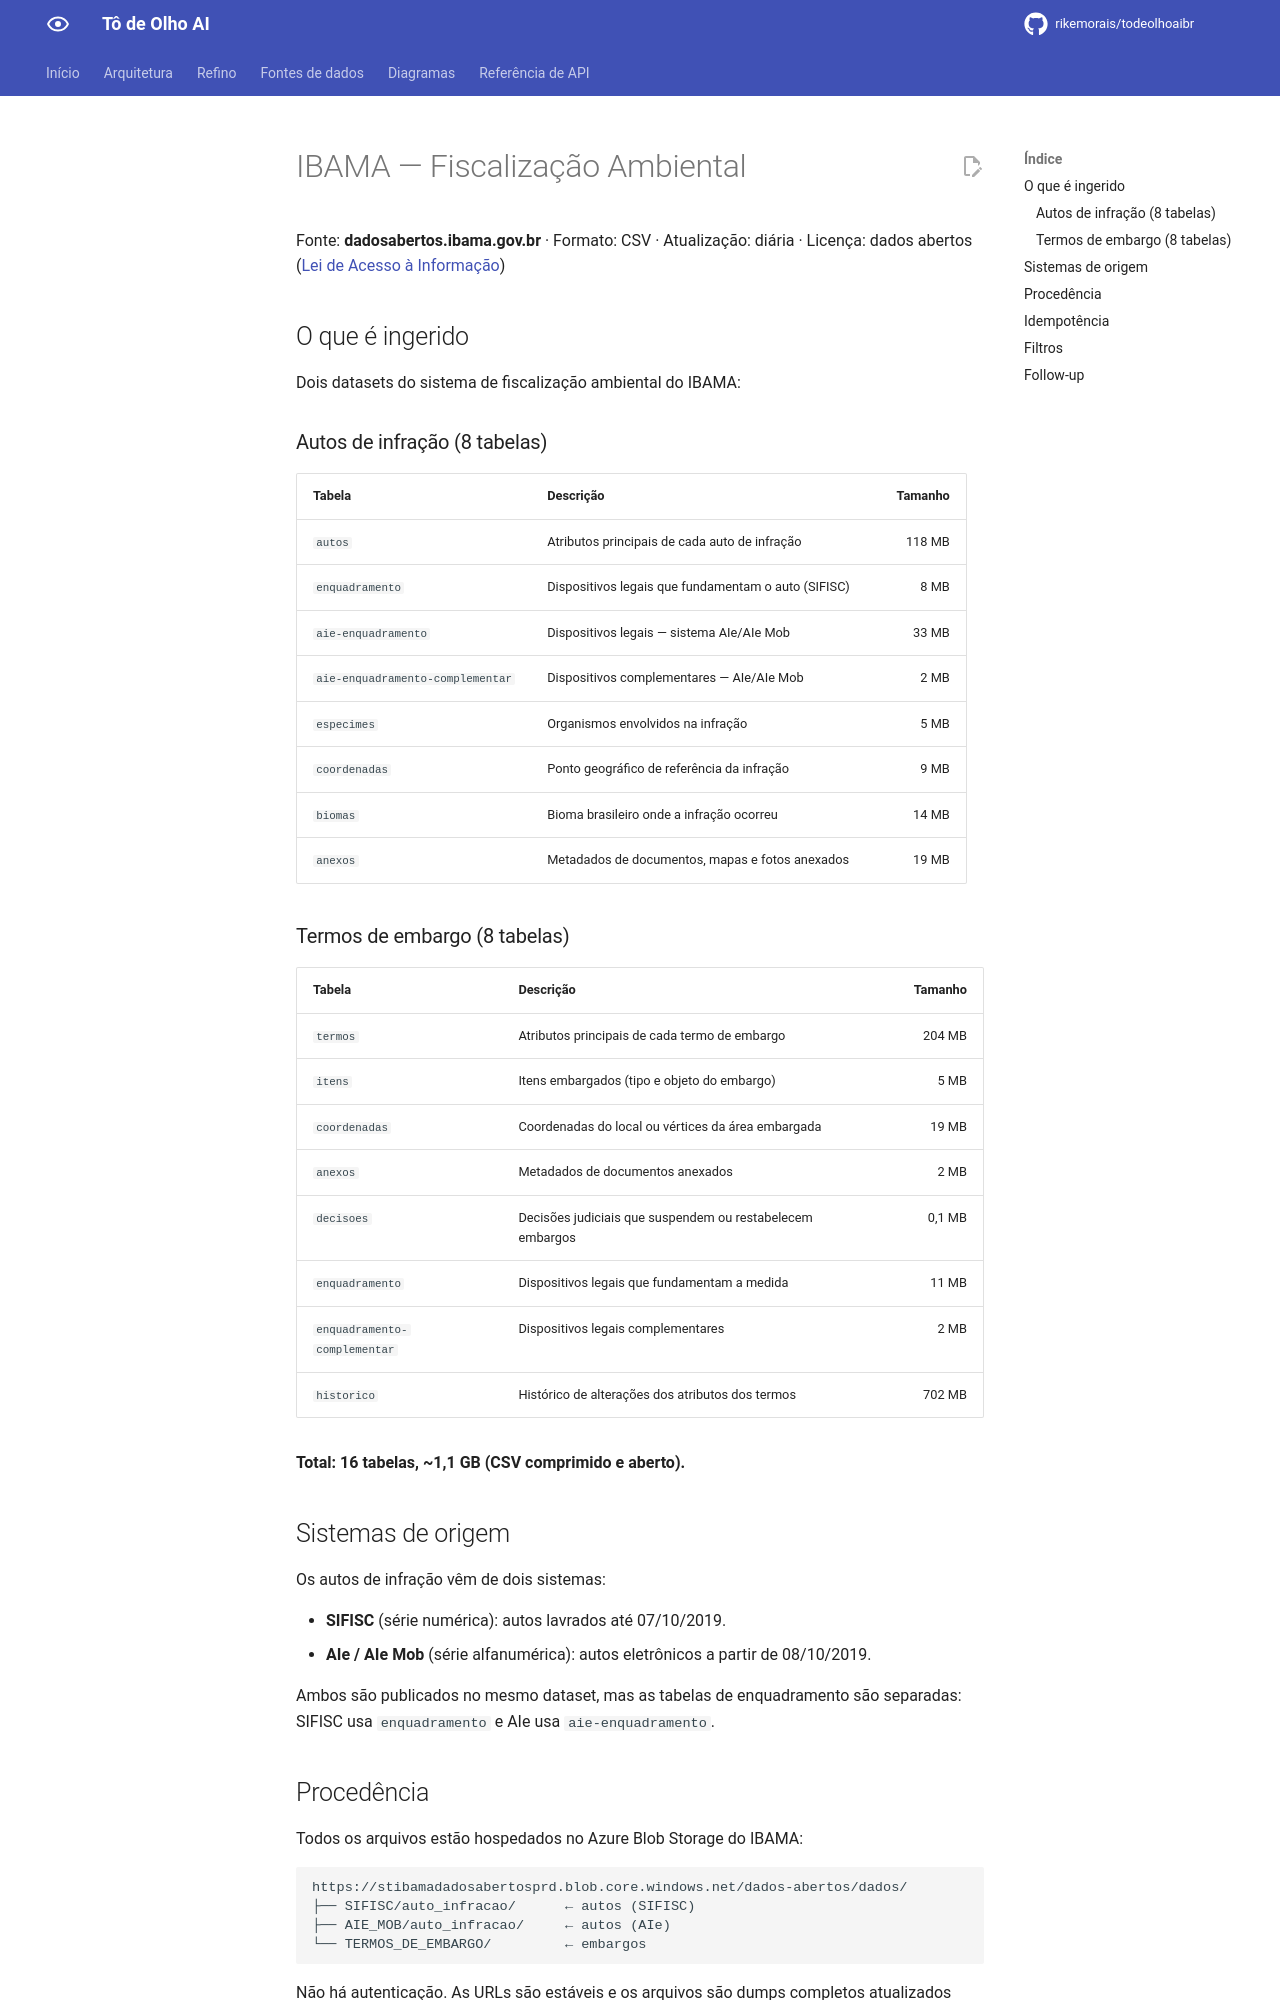

repository: rikemorais/todeolhoaibr · page: 0.118/fontes/ibama/index.html · generator: mkdocs

# IBAMA — Fiscalização Ambiental

Fonte: **dadosabertos.ibama.gov.br** · Formato: CSV · Atualização: diária ·
Licença: dados abertos ([Lei de Acesso à Informação](https://www.gov.br/acessoainformacao))

## O que é ingerido

Dois datasets do sistema de fiscalização ambiental do IBAMA:

### Autos de infração (8 tabelas)

| Tabela | Descrição | Tamanho |
|--------|-----------|--------:|
| `autos` | Atributos principais de cada auto de infração | 118 MB |
| `enquadramento` | Dispositivos legais que fundamentam o auto (SIFISC) | 8 MB |
| `aie-enquadramento` | Dispositivos legais — sistema AIe/AIe Mob | 33 MB |
| `aie-enquadramento-complementar` | Dispositivos complementares — AIe/AIe Mob | 2 MB |
| `especimes` | Organismos envolvidos na infração | 5 MB |
| `coordenadas` | Ponto geográfico de referência da infração | 9 MB |
| `biomas` | Bioma brasileiro onde a infração ocorreu | 14 MB |
| `anexos` | Metadados de documentos, mapas e fotos anexados | 19 MB |

### Termos de embargo (8 tabelas)

| Tabela | Descrição | Tamanho |
|--------|-----------|--------:|
| `termos` | Atributos principais de cada termo de embargo | 204 MB |
| `itens` | Itens embargados (tipo e objeto do embargo) | 5 MB |
| `coordenadas` | Coordenadas do local ou vértices da área embargada | 19 MB |
| `anexos` | Metadados de documentos anexados | 2 MB |
| `decisoes` | Decisões judiciais que suspendem ou restabelecem embargos | 0,1 MB |
| `enquadramento` | Dispositivos legais que fundamentam a medida | 11 MB |
| `enquadramento-complementar` | Dispositivos legais complementares | 2 MB |
| `historico` | Histórico de alterações dos atributos dos termos | 702 MB |

**Total: 16 tabelas, ~1,1 GB (CSV comprimido e aberto).**

## Sistemas de origem

Os autos de infração vêm de dois sistemas:

- **SIFISC** (série numérica): autos lavrados até 07/10/2019.
- **AIe / AIe Mob** (série alfanumérica): autos eletrônicos a partir de 08/10/2019.

Ambos são publicados no mesmo dataset, mas as tabelas de enquadramento são
separadas: SIFISC usa `enquadramento` e AIe usa `aie-enquadramento`.

## Procedência

Todos os arquivos estão hospedados no Azure Blob Storage do IBAMA:

```
https://stibamadadosabertosprd.blob.core.windows.net/dados-abertos/dados/
├── SIFISC/auto_infracao/      ← autos (SIFISC)
├── AIE_MOB/auto_infracao/     ← autos (AIe)
└── TERMOS_DE_EMBARGO/         ← embargos
```

Não há autenticação. As URLs são estáveis e os arquivos são dumps completos
atualizados diariamente.
